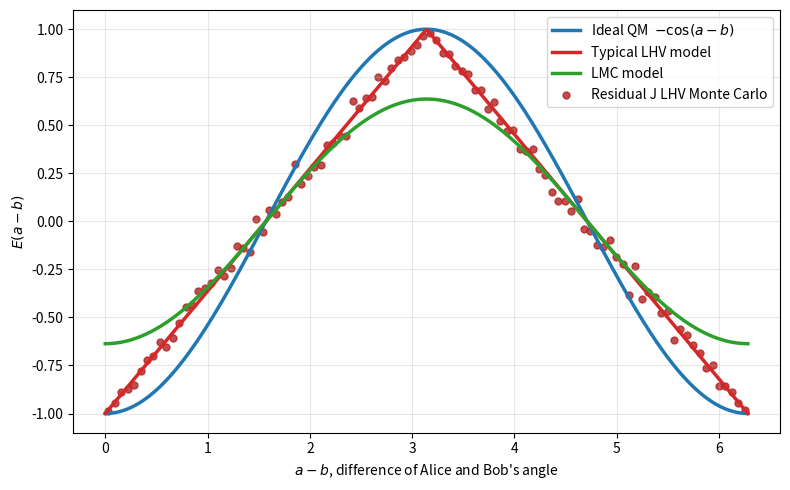

Write Python code to recreate this figure.
# -*- coding: utf-8 -*-
"""
Created on Sat Feb 28 09:28:27 2026

@author: Tom Dunbar
"""

import numpy as np
import matplotlib.pyplot as plt

# ------------------------------------
# Parameters
# ------------------------------------
N = 50_000       # number of trials

num_bins = 100       # bins for delta histogram
bins = np.linspace(0, 2*np.pi, num_bins + 1)
bin_centers = 0.5 * (bins[:-1] + bins[1:])

def QMtheoryPair(x,y):
# ------------------------------------
# Quantum singlet outcomes Monte Carlo
# ------------------------------------
    #collaspe the wavefcn by measuring on x    
    X = np.random.choice([-1, 1], size=N)
    
    #Probability that X == Y, given x and y
    p_equal = (1 - np.cos(x-y)) / 2
    
    rn = np.random.uniform(0, 1, N)  #random number
    # If rn < p_equal → Y = X
    # else → Y = -X
    Y = np.where(rn < p_equal, X, -X)
    
    return X,Y


def EXYdelta(X, Y, delta, bins):
    """
    Compute correlation E(XY) binned by delta (fully vectorized).

    Parameters
    ----------
    X, Y : arrays of ±1 outcomes
    delta : array of angle differences (same length)
    bins : array of bin edges

    Returns
    -------
    E : array of correlations per bin
    """

    # Bin index for each delta (0 to num_bins-1)
    bin_indices = np.digitize(delta, bins) - 1

    num_bins = len(bins) - 1

    # Remove out-of-range values (just in case)
    valid = (bin_indices >= 0) & (bin_indices < num_bins)

    bin_indices = bin_indices[valid]
    XY = (X * Y)[valid]

    # Count how many samples per bin
    counts = np.bincount(bin_indices, minlength=num_bins)

    # Sum of XY per bin
    sums = np.bincount(bin_indices, weights=XY, minlength=num_bins)

    # Compute mean
    E = np.full(num_bins, np.nan)
    nonzero = counts > 0
    E[nonzero] = sums[nonzero] / counts[nonzero]

    return E

def Detector_J(x,LHV_angle,J_res):
    
    X = np.sign(np.cos(x- np.angle(np.exp(1j*LHV_angle))))
    
    J_res = np.exp(1j*LHV_angle) - np.exp(1j *X*x)  #initial J - final J
    
    
    return X,J_res

# ------------------------------------
# Random measurement angles
# ------------------------------------
a = np.random.uniform(0, 2*np.pi, N)
b = np.random.uniform(0, 2*np.pi, N)
# Compute delta

delta_ab = (a - b) % (2*np.pi)


# ------------------------------------
# Residual J LHV Monte Carlo
# ------------------------------------
# Local hidden variable angle
lam = np.random.uniform(0, 2*np.pi, N)

Ja_res = 0
Jb_res = 0

A = np.zeros(N)
B = np.zeros(N)

for iteration in range(0,N):
    a_angle = a[iteration]
    b_angle = b[iteration]
    lam_angle = lam[iteration] 

    # Local deterministic responses
    A[iteration],Ja_res = Detector_J(a_angle,lam_angle,Ja_res)
    B[iteration],Jb_res = Detector_J(b_angle,lam_angle+np.pi,Jb_res)
    
    

E_lhv = EXYdelta(A,B,delta_ab, bins)


# ------------------------------------
# Ideal and Monte Carlo results
# ------------------------------------
delta_fine = np.linspace(0, 2*np.pi, 500)
E_qm_ideal  = -np.cos(delta_fine)
E_lhv_ideal = -2/np.pi * np.arcsin(np.cos(delta_fine))  # triangle
E_lmc_ideal = -2/np.pi * np.cos(delta_fine)  #local max correlation

plt.figure(figsize=(8,5))

# Ideal curves
plt.plot(delta_fine, E_qm_ideal,
         color="tab:blue",
         linewidth=2.5,
         label="Ideal QM  $-\\cos(a-b)$")

plt.plot(delta_fine, E_lhv_ideal,
         color="tab:red",
         linewidth=2.5,
         label="Typical LHV model")

plt.plot(delta_fine, E_lmc_ideal,
         color="tab:green",
         linewidth=2.5,
         label="LMC model")


plt.scatter(bin_centers, E_lhv,
            color="firebrick",
            s=25,
            alpha=0.8,
            label="Residual J LHV Monte Carlo")


# plt.scatter(bin_centers, E_sc,
#             color="magenta",
#             s=25,
#             alpha=0.8,
#             label="Scaled Cosine Correlation Monte Carlo")

plt.xlabel(r"$a-b$, difference of Alice and Bob's angle")
plt.ylabel(r"$E(a-b)$")

plt.legend()
plt.grid(alpha=0.3)
plt.tight_layout()
plt.show()
